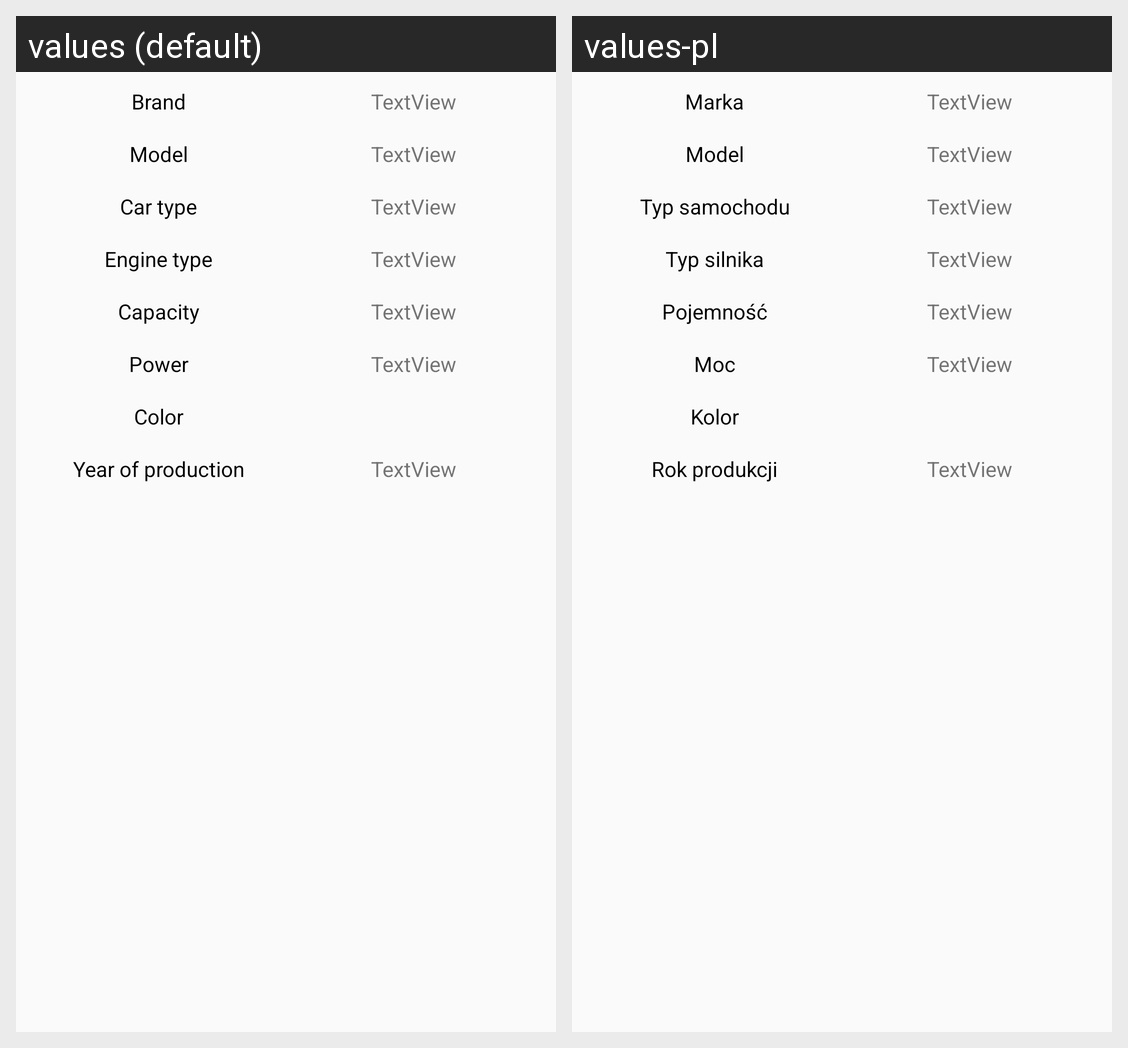

The Android screen above is rendered under two locales of the same app. Produce the string resources it draws, with the default and per-locale values.
Android screen res/layout/car_detail_layout.xml rendered under 2 locales, left to right: values (default), values-pl. Device: Nexus 5 (rendered at 1080×1920; each locale shown at half size, 540×960, under a caption strip naming it); theme AppTheme.
Strings drawn on this screen, with the default value and each locale's value (text and hints the layout hard-codes, and strings that could not be matched under every locale, appear in the picture but are not listed):

brand
  values: Brand
  values-pl: Marka

model
  values: Model
  values-pl: Model

carType
  values: Car type
  values-pl: Typ samochodu

engType
  values: Engine type
  values-pl: Typ silnika

capacity
  values: Capacity
  values-pl: Pojemność

power
  values: Power
  values-pl: Moc

color
  values: Color
  values-pl: Kolor

year
  values: Year of production
  values-pl: Rok produkcji
